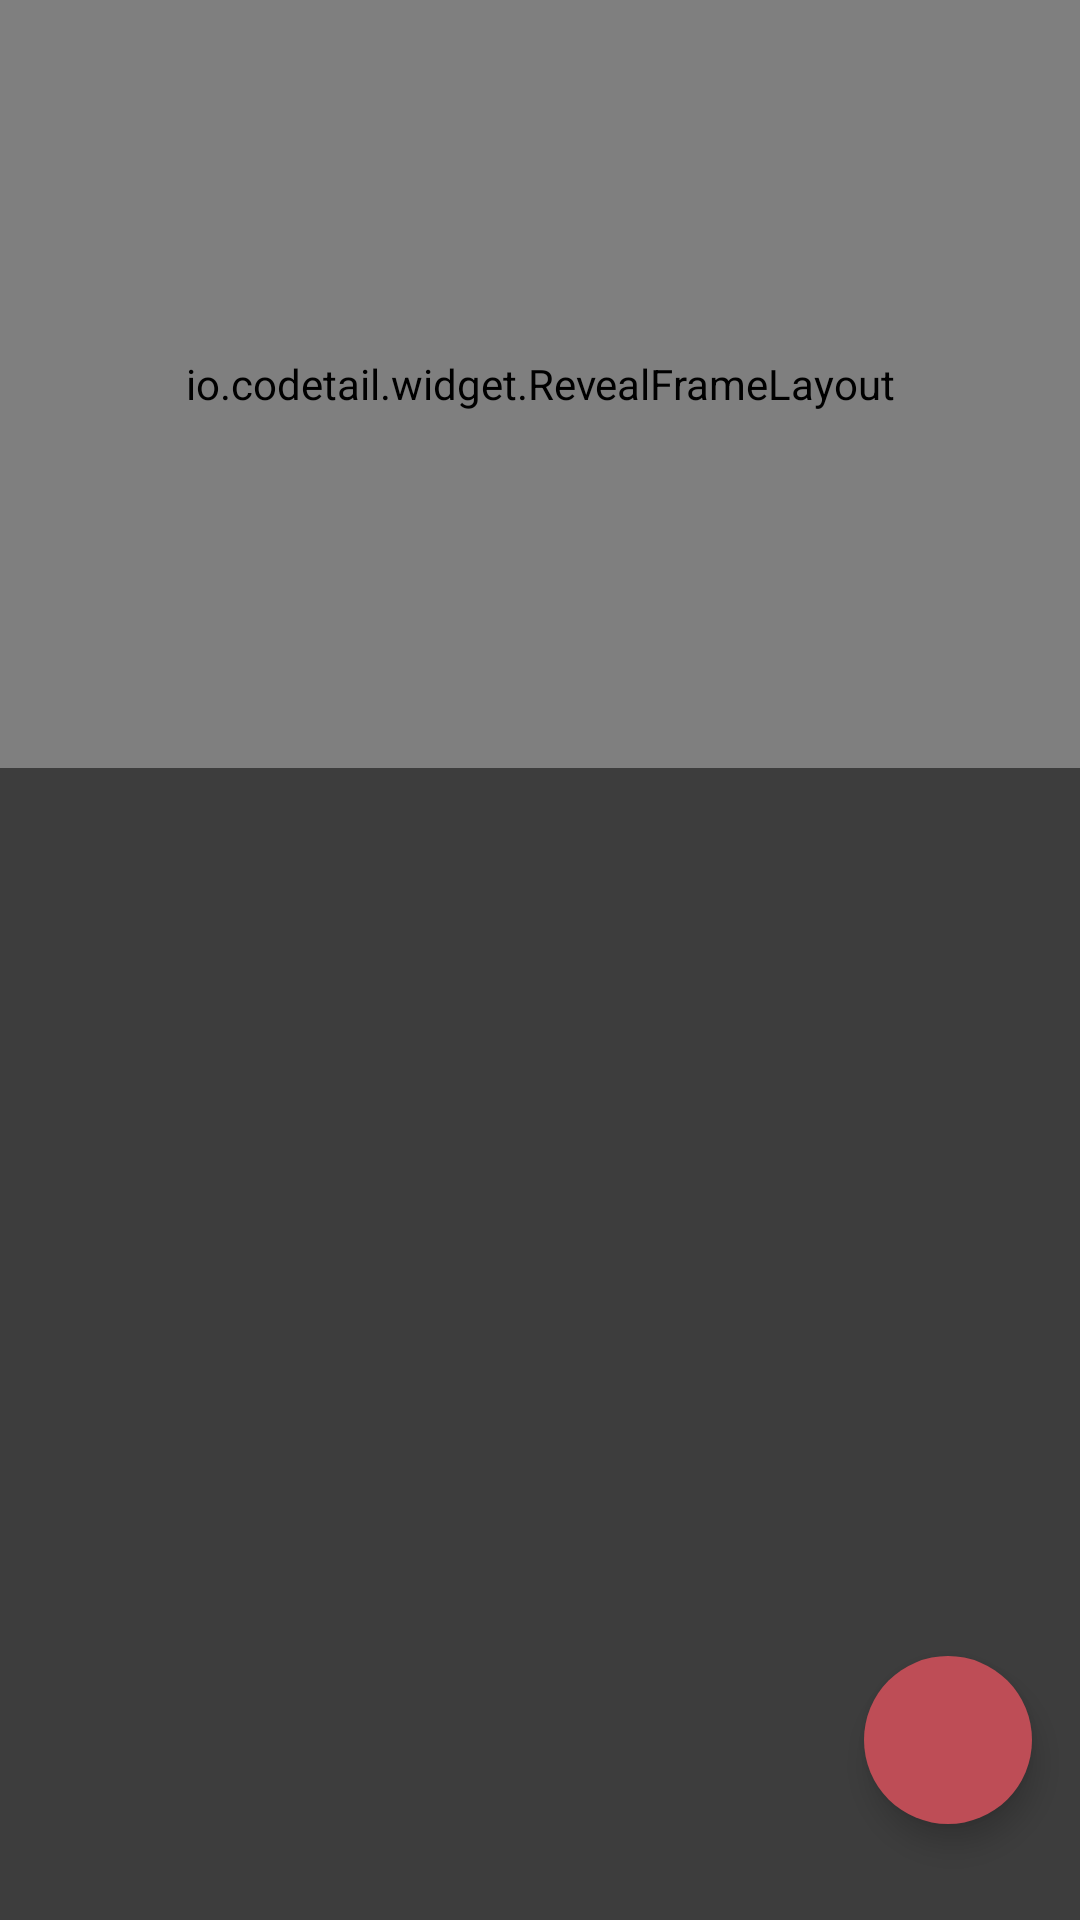

Produce the Android XML layout that renders to this screen, including the resource entries it uses.
<!-- AndroidManifest.xml: application theme AppBaseTheme -->
<!-- res/layout/songs_under.xml -->
<android.support.design.widget.CoordinatorLayout xmlns:android="http://schemas.android.com/apk/res/android"
    xmlns:app="http://schemas.android.com/apk/res-auto"
    android:layout_width="match_parent"
    android:layout_height="match_parent"
    android:background="#3D3D3D"
    android:id="@+id/songsUnderOuter"
    android:fitsSystemWindows="true">
    <android.support.design.widget.AppBarLayout
        android:id="@+id/appbar"
        android:layout_width="match_parent"
        android:layout_height="256dp"
        android:fitsSystemWindows="true"
        android:theme="@style/ThemeOverlay.AppCompat.Dark.ActionBar">
        <android.support.design.widget.CollapsingToolbarLayout
            android:id="@+id/collapsing_toolbar"
            android:layout_width="match_parent"
            android:layout_height="match_parent"
            android:fitsSystemWindows="true"
            app:contentScrim="?attr/colorPrimary"
            app:expandedTitleTextAppearance="@style/ExpandedAppBar"
            app:layout_scrollFlags="scroll|exitUntilCollapsed">
            <io.codetail.widget.RevealFrameLayout
                android:layout_width="fill_parent"
                android:layout_height="fill_parent" >

                <ImageView
                    android:id="@+id/header"
                    android:transitionName="albumArt"
                    android:layout_width="match_parent"
                    android:layout_height="match_parent"
                    android:background="#77000000"
                    android:foreground="?android:attr/selectableItemBackground"
                    android:src="#77000000"
                    android:fitsSystemWindows="true"
                    android:scaleType="centerCrop"
                    app:layout_collapseMode="parallax" />

                <ImageView
                    android:id="@+id/overlay"
                    android:layout_width="fill_parent"
                    android:layout_height="fill_parent"
                    android:src="#80000000"/>
            </io.codetail.widget.RevealFrameLayout>
            <android.support.v7.widget.Toolbar
                android:id="@+id/anim_toolbar"
                android:layout_width="match_parent"
                android:layout_height="?attr/actionBarSize"
                app:layout_collapseMode="pin"
                app:popupTheme="@style/ThemeOverlay.AppCompat.Light" />
        </android.support.design.widget.CollapsingToolbarLayout>
    </android.support.design.widget.AppBarLayout>
    <android.support.v7.widget.RecyclerView
        android:id="@+id/songsUnderRecycler"
        android:layout_marginTop="8dp"
        android:layout_width="match_parent"
        android:layout_height="match_parent"
        app:layout_behavior="@string/appbar_scrolling_view_behavior" />
    
    <android.support.design.widget.FloatingActionButton
        xmlns:app="http://schemas.android.com/apk/res-auto"
        android:id="@+id/fabButton"
        android:layout_width="56dp"
        android:layout_height="56dp"
        android:layout_gravity="end|bottom"
        android:layout_marginRight="16dp"
        android:layout_marginBottom="32dp"
        android:scaleType="centerInside"
        android:backgroundTint="#be4d56"
        android:src="@drawable/shuffle"
        android:clickable="true"
        app:borderWidth="0dp"
        app:elevation="6dp"/>

</android.support.design.widget.CoordinatorLayout>
<!-- resources referenced by this layout -->
<resources>
  <style name="ExpandedAppBar" parent="@android:style/TextAppearance.Medium">
          <item name="android:textSize">28sp</item>
          <item name="android:textColor">#FFF</item>
          <item name="android:textStyle">bold</item>
      </style>
  <style name="AppBaseTheme" parent="Theme.AppCompat.Light.DarkActionBar">
          
          <item name="android:windowContentTransitions">true</item>
          <item name="colorPrimary">@color/color_primary</item>
          <item name="colorPrimaryDark">@color/color_primary_dark</item>
          <item name="colorAccent">@color/accent_color</item>
          <item name="colorControlHighlight">#99C1C1C1</item>
          <item name="colorControlNormal">#C1C1C1</item>
  
      </style>
  <color name="color_primary">#36474F</color>
  <color name="color_primary_dark">#273238</color>
  <color name="accent_color">#c56068</color>
</resources>
